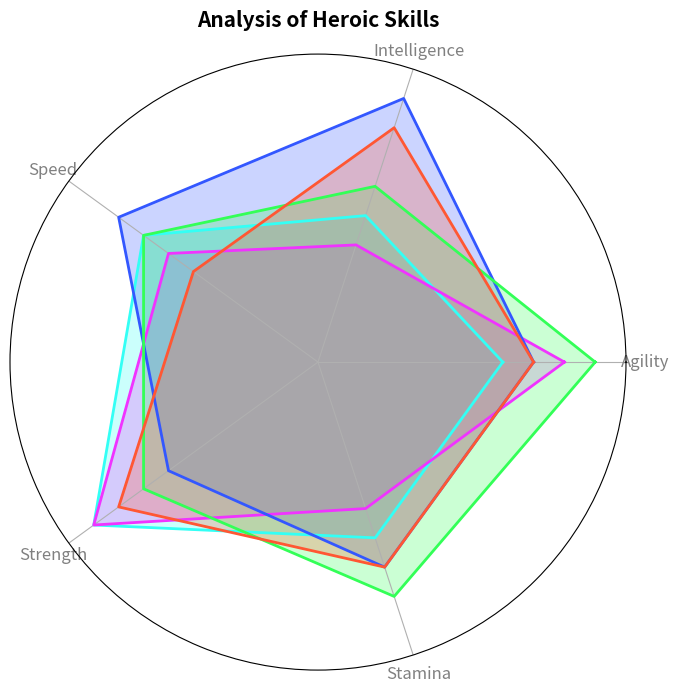

Source code (Python):
import numpy as np
import matplotlib.pyplot as plt
from math import pi

categories = ['Agility', 'Intelligence', 'Speed', 'Strength', 'Stamina']
N = len(categories)

data = {
    'Sci-Fi': [6, 5, 7, 9, 6],
    'Fantasy': [8, 4, 6, 9, 5],
    'Anime': [7, 9, 8, 6, 7],
    'DC': [9, 6, 7, 7, 8],
    'Marvel': [7, 8, 5, 8, 7]
}

angles = np.linspace(0, 2 * pi, N, endpoint=False).tolist()
angles += angles[:1]

fig, ax = plt.subplots(figsize=(8, 8), subplot_kw={'polar': True})

def plot_radar(ax, data, categories, angles, colors):
    for i, (universe, values) in enumerate(data.items()):
        values += values[:1]
        ax.plot(angles, values, color=colors[i], linewidth=2, linestyle='solid')
        ax.fill(angles, values, color=colors[i], alpha=0.25)
    ax.set_xticks(angles[:-1])
    ax.set_xticklabels(categories, color='grey', size=12)
    ax.set_yticks([])
    ax.set_yticklabels([])
    ax.set_title('Analysis of Heroic Skills', size=15, fontweight='bold', pad=20)
    ax.set_ylim(0, 10)

colors = ['#33FFF5', '#F033FF', '#3357FF', '#33FF57', '#FF5733']

plot_radar(ax, data, categories, angles, colors)

plt.show()
